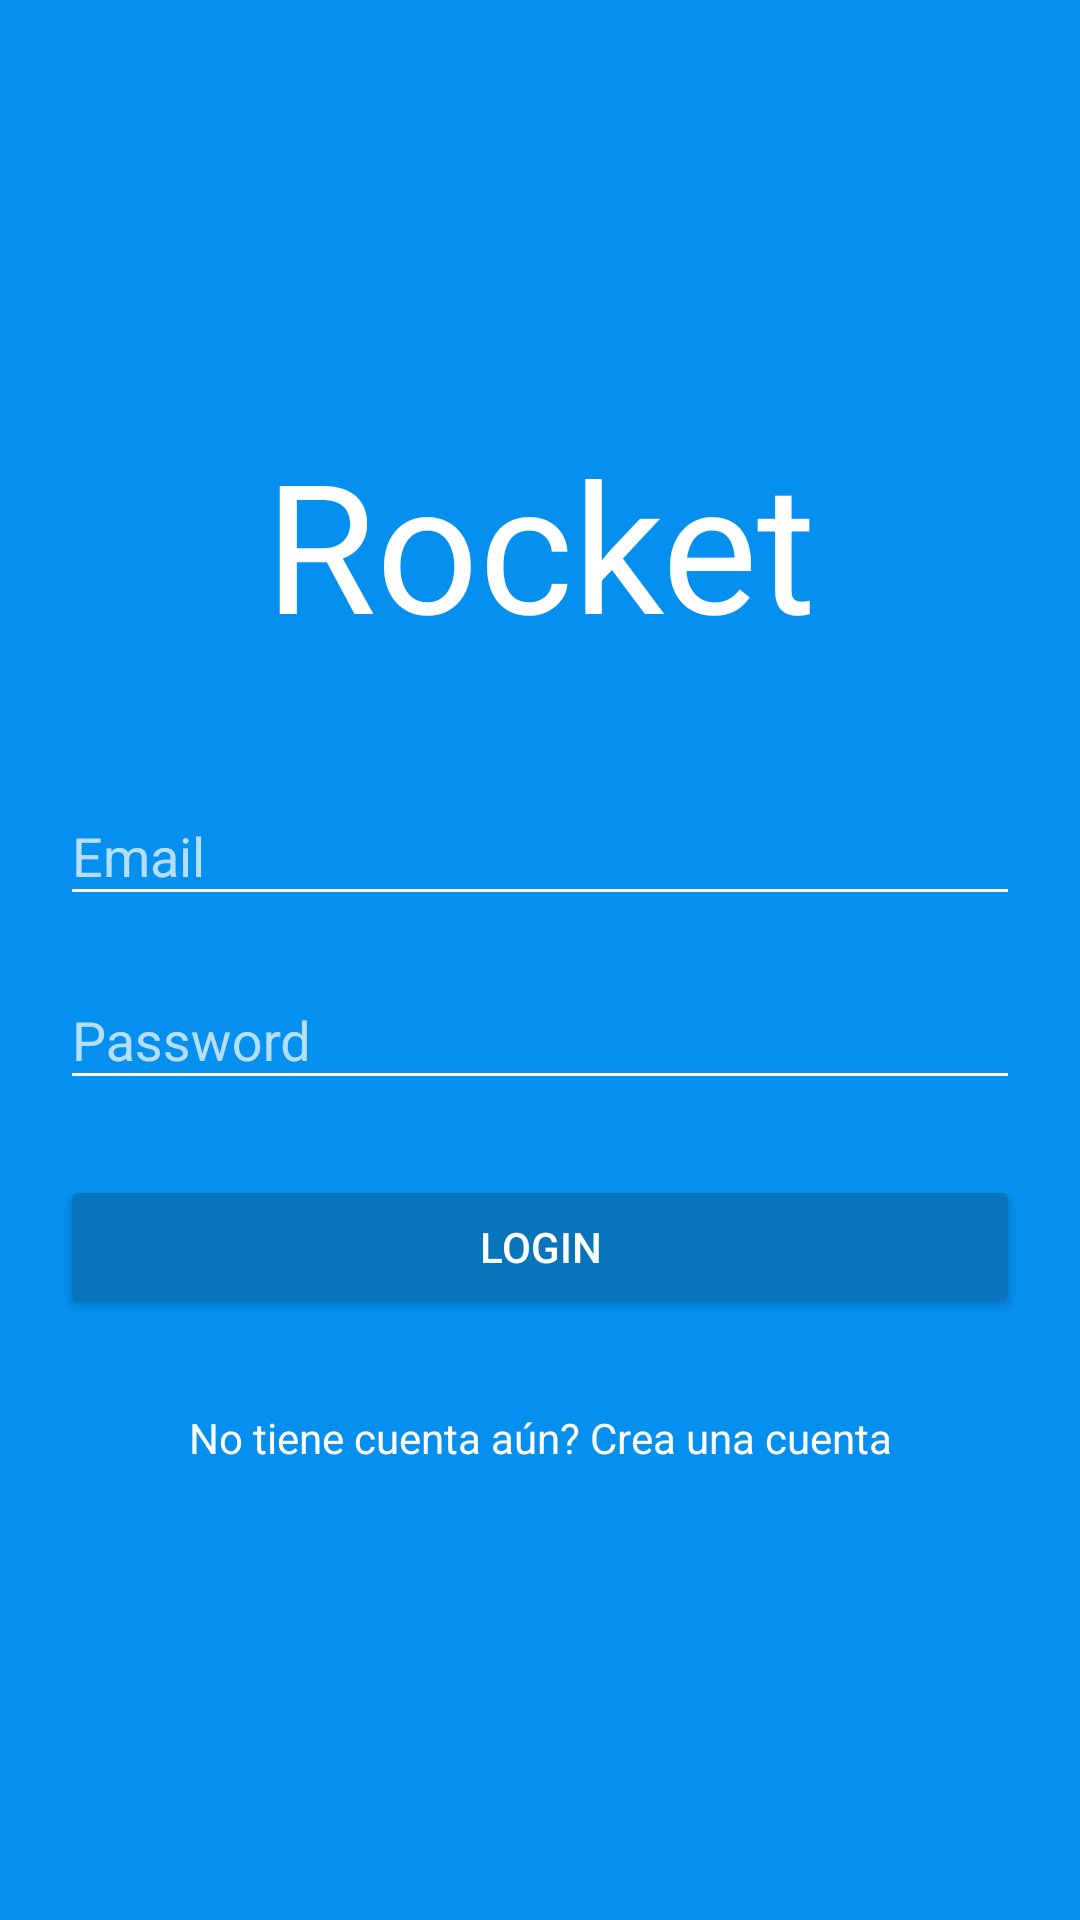

Layout XML and referenced resources for this Android screen:
<!-- AndroidManifest.xml: activity theme AppTheme.Light -->
<!-- res/layout/activity_login.xml -->
<?xml version="1.0" encoding="utf-8"?>
<RelativeLayout
    xmlns:android="http://schemas.android.com/apk/res/android"
    xmlns:app="http://schemas.android.com/apk/res-auto"
    android:layout_width="match_parent"
    android:layout_height="match_parent"
    android:layout_gravity="center"
    android:background="@color/primary"
    android:orientation="vertical">
    <ScrollView
        android:layout_width="match_parent"
        android:layout_height="wrap_content"
        android:layout_centerInParent="true"
        android:id="@+id/scrollView2">

        <RelativeLayout
            android:layout_width="match_parent"
            android:layout_height="wrap_content">

            <TextView
                android:id="@+id/textView"
                android:textColor="#FFFFFF"
                android:textSize="60dp"
                android:layout_width="match_parent"
                android:layout_height="wrap_content"
                android:layout_centerHorizontal="true"
                android:layout_marginTop="15dp"
                android:layout_marginBottom="12dp"
                android:gravity="center"
                android:text="Rocket" />


            <LinearLayout
                android:id="@+id/container"
                android:layout_width="match_parent"
                android:layout_height="wrap_content"
                android:layout_below="@+id/textView"
                android:layout_centerInParent="true"
                android:padding="20dp"
                android:orientation="vertical">

                <android.support.design.widget.TextInputLayout
                    android:layout_width="match_parent"
                    android:layout_height="wrap_content"
                    android:layout_marginBottom="9dp">
                    <android.support.v7.widget.AppCompatEditText
                        android:id="@+id/email"
                        android:layout_width="match_parent"
                        android:layout_height="wrap_content"
                        android:textColorHighlight="#FFFFFF"
                        android:ems="10"
                        android:inputType="textEmailAddress"
                        android:hint="Email" />
                </android.support.design.widget.TextInputLayout>

                <android.support.design.widget.TextInputLayout
                    android:layout_width="match_parent"
                    android:layout_height="wrap_content"
                    android:layout_marginBottom="25dp">
                    <android.support.v7.widget.AppCompatEditText
                        android:id="@+id/password"
                        android:layout_width="match_parent"
                        android:layout_height="wrap_content"
                        android:ems="10"
                        android:inputType="textPassword"
                        android:hint="Password"/>
                </android.support.design.widget.TextInputLayout>


                <Button
                    android:id="@+id/login"
                    android:layout_width="match_parent"
                    android:layout_height="wrap_content"
                    android:layout_gravity="center_horizontal"
                    android:backgroundTint="@color/primary_dark"
                    android:text="Login" />
            </LinearLayout>

            <TextView
                android:id="@+id/register"
                android:textColor="#FFFFFF"
                android:layout_width="match_parent"
                android:layout_height="wrap_content"
                android:layout_centerHorizontal="true"
                android:layout_marginTop="10dp"
                android:layout_marginBottom="25dp"
                android:layout_below="@+id/container"
                android:gravity="center"
                android:text="No tiene cuenta aún? Crea una cuenta" />
        </RelativeLayout>
    </ScrollView>

</RelativeLayout>
<!-- resources referenced by this layout -->
<resources>
  <color name="primary">#0590EF</color>
  <color name="primary_dark">#0874bc</color>
  <style name="AppTheme.Light" parent="AppTheme">
          <item name="colorControlNormal">#FFFFFF</item>
          <item name="colorControlActivated">#FFFFFF</item>
          <item name="colorControlHighlight">#FFFFFF</item>
      </style>
  <style name="AppTheme" parent="@style/Theme.AppCompat.NoActionBar">
          <item name="android:windowBackground">@color/bg</item>
          
          
          <item name="android:colorPrimary">@color/primary</item>
          
          <item name="android:colorPrimaryDark">@color/primary_dark</item>
          
          <item name="android:colorAccent">@color/accent</item>
          
          <item name="android:windowContentTransitions">true</item>
  
  
      </style>
  <color name="bg">#ededed</color>
  <color name="accent">#919191</color>
</resources>
